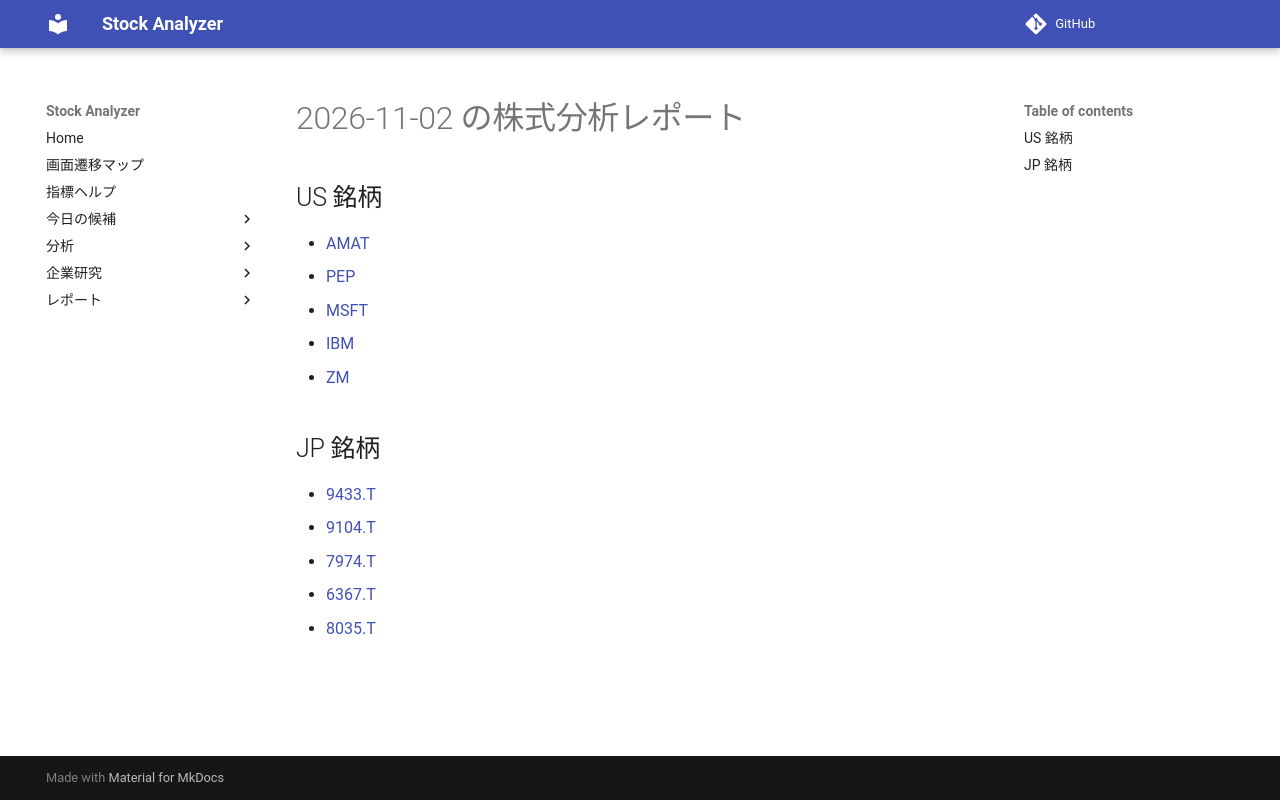

repository: Yumi-note/Making-APP · page: reports/2026-11-02/231304/index.html · generator: mkdocs

# 2026-11-02 の株式分析レポート

## US 銘柄

- [AMAT](AMAT.md)
- [PEP](PEP.md)
- [MSFT](MSFT.md)
- [IBM](IBM.md)
- [ZM](ZM.md)

## JP 銘柄

- [9433.T](9433_T.md)
- [9104.T](9104_T.md)
- [7974.T](7974_T.md)
- [6367.T](6367_T.md)
- [8035.T](8035_T.md)
